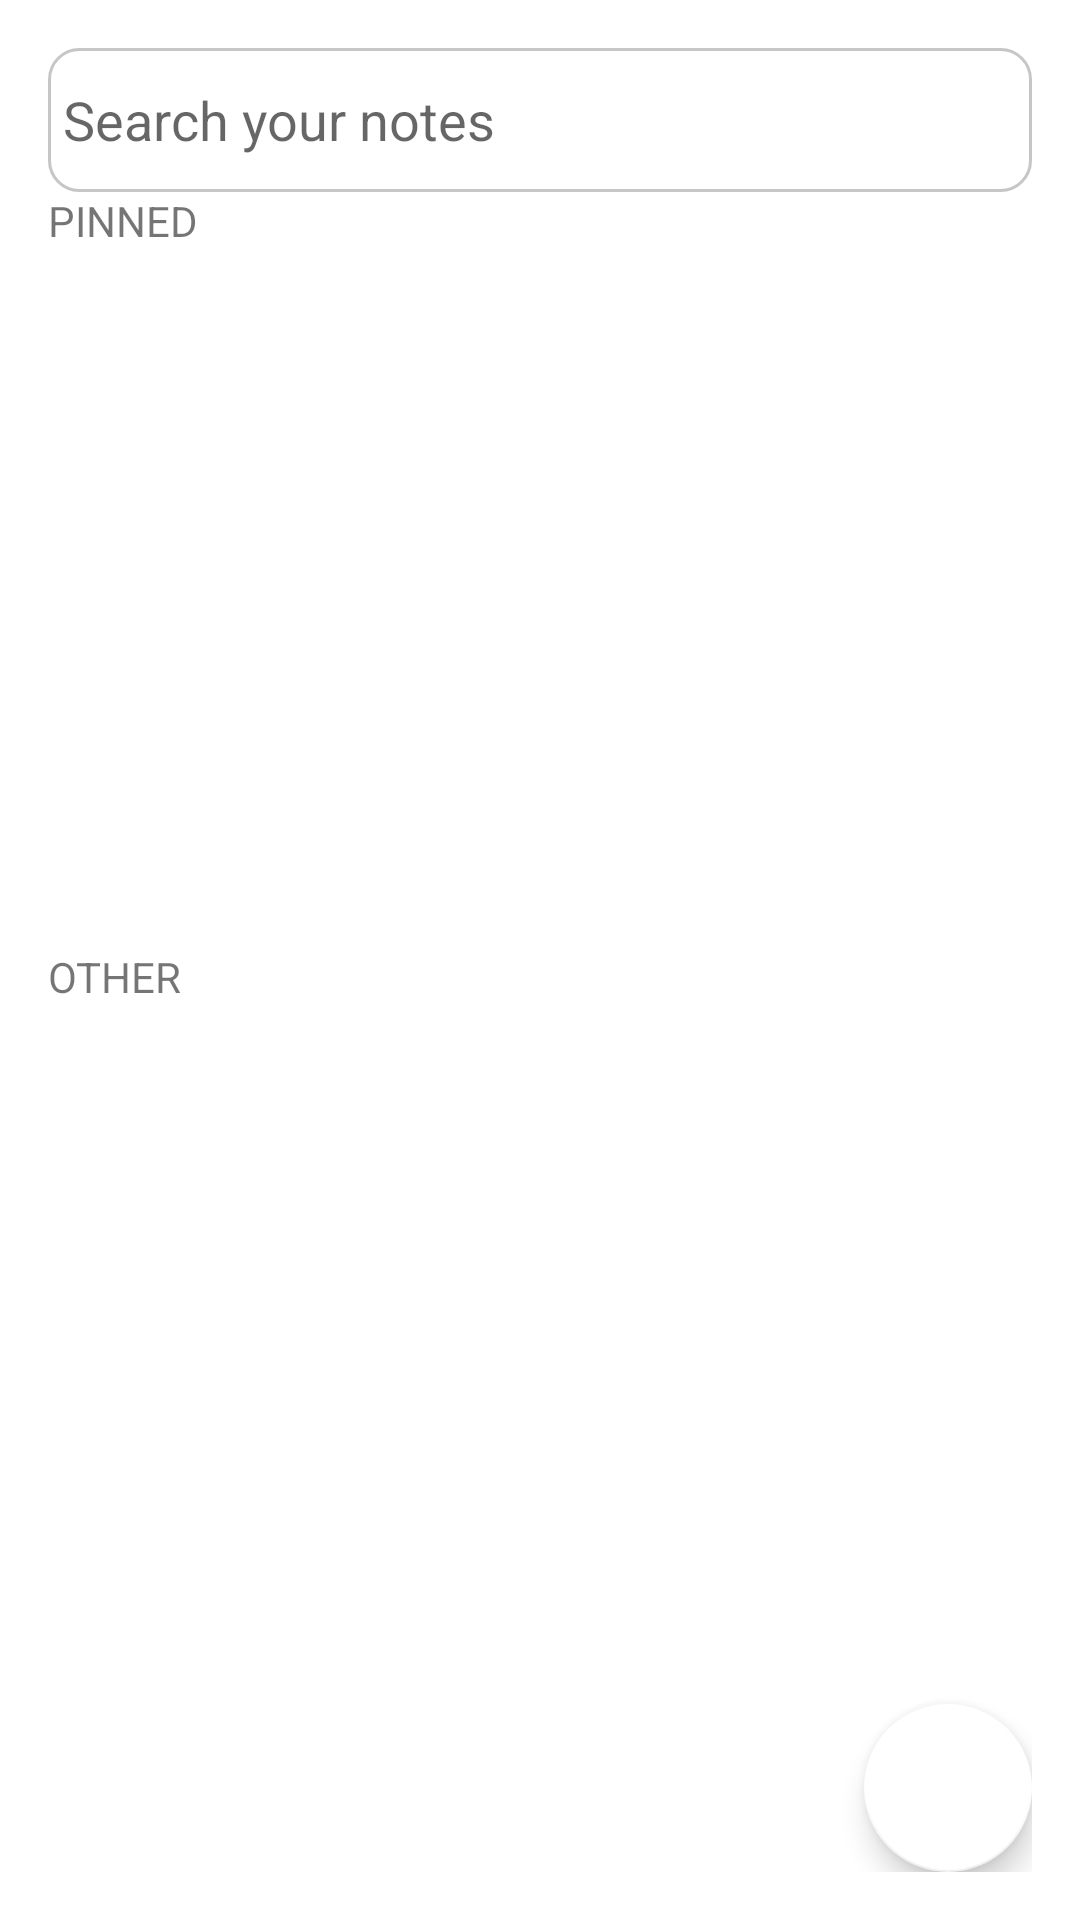

Produce the Android XML layout that renders to this screen, including the resource entries it uses.
<!-- AndroidManifest.xml: application theme Theme.TO_DOAPP -->
<!-- res/layout/activity_main.xml -->
<?xml version="1.0" encoding="utf-8"?>
<androidx.constraintlayout.widget.ConstraintLayout xmlns:android="http://schemas.android.com/apk/res/android"
    xmlns:app="http://schemas.android.com/apk/res-auto"
    xmlns:tools="http://schemas.android.com/tools"
    android:layout_width="match_parent"
    android:layout_height="match_parent"
    tools:context=".main.MainActivity"
    android:padding="@dimen/view_margin">

    <EditText
        android:id="@+id/searchBar"
        android:layout_width="0dp"
        android:layout_height="wrap_content"
        android:background="@drawable/rounded_frame"
        android:hint="@string/searchbar_hint"
        android:inputType="text"
        android:minHeight="48dp"
        android:padding="5dp"
        app:layout_constraintBottom_toTopOf="@+id/tvPinned"
        app:layout_constraintEnd_toEndOf="parent"
        app:layout_constraintStart_toStartOf="parent"
        app:layout_constraintTop_toTopOf="parent">

    </EditText>

    <TextView
        android:id="@+id/tvPinned"
        android:layout_width="wrap_content"
        android:layout_height="wrap_content"
        android:text="@string/pinned"
        android:textSize="@dimen/small_text_size"
        app:layout_constraintBottom_toTopOf="@+id/pinnedItems"
        app:layout_constraintStart_toStartOf="parent"
        app:layout_constraintTop_toBottomOf="@+id/searchBar" />

    <androidx.recyclerview.widget.RecyclerView
        android:id="@+id/pinnedItems"
        android:layout_width="0dp"
        android:layout_height="0dp"
        android:padding="5dp"
        app:layoutManager="androidx.recyclerview.widget.StaggeredGridLayoutManager"
        app:spanCount="2"
        app:layout_constraintBottom_toTopOf="@+id/tvOther"
        app:layout_constraintEnd_toEndOf="parent"
        app:layout_constraintStart_toStartOf="parent"
        app:layout_constraintTop_toBottomOf="@+id/tvPinned"
        tools:listitem="@layout/item_todo" />

    <TextView
        android:id="@+id/tvOther"
        android:layout_width="wrap_content"
        android:layout_height="wrap_content"
        android:text="@string/other"
        android:textSize="@dimen/small_text_size"
        app:layout_constraintBottom_toTopOf="@+id/otherItems"
        app:layout_constraintStart_toStartOf="parent"
        app:layout_constraintTop_toBottomOf="@+id/pinnedItems" />

    <androidx.recyclerview.widget.RecyclerView
        android:id="@+id/otherItems"
        android:layout_width="0dp"
        android:layout_height="0dp"
        android:padding="5dp"
        app:layoutManager="androidx.recyclerview.widget.StaggeredGridLayoutManager"
        app:spanCount="2"
        app:layout_constraintBottom_toTopOf="@+id/floatingActionButton"
        app:layout_constraintEnd_toEndOf="parent"
        app:layout_constraintStart_toStartOf="parent"
        app:layout_constraintTop_toBottomOf="@+id/tvOther"
        tools:listitem="@layout/item_todo"/>

    <com.google.android.material.floatingactionbutton.FloatingActionButton
        android:id="@+id/floatingActionButton"
        android:layout_width="wrap_content"
        android:layout_height="wrap_content"
        android:clickable="true"
        android:contentDescription="@string/add_button_speakable_text"
        app:layout_constraintBottom_toBottomOf="parent"
        app:layout_constraintEnd_toEndOf="parent"
        app:layout_constraintTop_toBottomOf="@+id/otherItems"
        app:srcCompat="@drawable/ic_add"
        app:backgroundTint="@color/white"/>

</androidx.constraintlayout.widget.ConstraintLayout>
<!-- res/layout/item_todo.xml (included above) -->
<?xml version="1.0" encoding="utf-8"?>
<LinearLayout xmlns:android="http://schemas.android.com/apk/res/android"
    android:layout_width="match_parent"
    android:layout_height="wrap_content"
    android:layout_margin="8dp"
    android:layout_marginStart="@dimen/main_page_todo_margin_horizontal"
    android:layout_marginTop="@dimen/main_page_todo_margin_vertical"
    android:layout_marginEnd="@dimen/main_page_todo_margin_horizontal"
    android:layout_marginBottom="@dimen/main_page_todo_margin_vertical"
    android:padding="@dimen/main_page_todo_padding"
    android:background="@drawable/rounded_frame">

    <LinearLayout
        android:layout_width="match_parent"
        android:layout_height="wrap_content"
        android:orientation="vertical"
        android:layout_gravity="start">

        <TextView
            android:id="@+id/textViewTitle"
            android:layout_width="match_parent"
            android:layout_height="wrap_content"
            android:layout_gravity="start"
            android:maxLines="2"
            android:ellipsize="end"
            android:text="@string/todo_item_title_placeholder"
            android:textSize="@dimen/big_text_size"
            android:textStyle="bold" />

        <CheckBox
            android:id="@+id/item1"
            android:layout_width="match_parent"
            android:layout_height="wrap_content"
            android:layout_marginTop="@dimen/list_item_margin"
            android:layout_marginBottom="@dimen/list_item_margin"
            android:maxLines="1"
            android:ellipsize="end"
            android:text="@string/list_item_name_placeholder"
            android:layout_gravity="start"
            android:buttonTint="@color/dark_gray"/>

        <CheckBox
            android:id="@+id/item2"
            android:layout_width="match_parent"
            android:layout_height="wrap_content"
            android:layout_marginTop="@dimen/list_item_margin"
            android:layout_marginBottom="@dimen/list_item_margin"
            android:maxLines="1"
            android:ellipsize="end"
            android:text="@string/list_item_name_placeholder"
            android:layout_gravity="start"
            android:buttonTint="@color/dark_gray"/>

        <CheckBox
            android:id="@+id/item3"
            android:layout_width="match_parent"
            android:layout_height="wrap_content"
            android:layout_marginTop="@dimen/list_item_margin"
            android:layout_marginBottom="@dimen/list_item_margin"
            android:maxLines="1"
            android:ellipsize="end"
            android:text="@string/list_item_name_placeholder"
            android:layout_gravity="start"
            android:buttonTint="@color/dark_gray"/>

        <TextView
            android:id="@+id/tvDots"
            android:layout_width="match_parent"
            android:layout_height="wrap_content"
            android:layout_gravity="start"
            android:layout_marginTop="@dimen/list_item_margin"
            android:layout_marginBottom="@dimen/list_item_margin"
            android:text="@string/dots"
            android:textSize="@dimen/small_text_size" />

        <TextView
            android:id="@+id/tvCheckedItems"
            android:layout_width="match_parent"
            android:layout_height="wrap_content"
            android:layout_gravity="start"
            android:layout_marginTop="@dimen/list_item_margin"
            android:layout_marginBottom="@dimen/list_item_margin"
            android:text="@string/checked_items_placeholder"
            android:textSize="@dimen/small_text_size" />


    </LinearLayout>
</LinearLayout>
<!-- resources referenced by this layout -->
<resources>
  <color name="dark_gray">#777777</color>
  <color name="white">#FFFFFFFF</color>
  <dimen name="big_text_size">18sp</dimen>
  <dimen name="list_item_margin">8dp</dimen>
  <dimen name="main_page_todo_margin_horizontal">8dp</dimen>
  <dimen name="main_page_todo_margin_vertical">4dp</dimen>
  <dimen name="main_page_todo_padding">16dp</dimen>
  <dimen name="small_text_size">14sp</dimen>
  <dimen name="view_margin">16dp</dimen>
  <!-- drawable rounded_frame (drawable) -->
  <?xml version="1.0" encoding="utf-8"?>
  <shape xmlns:android="http://schemas.android.com/apk/res/android">
      <solid android:color="@color/white" />
      <corners android:radius="@dimen/frame_radius" />
      <stroke
          android:width="@dimen/frame_width"
          android:color="@color/light_gray" />
  </shape>
  <string name="add_button_speakable_text">Add Button</string>
  <string name="checked_items_placeholder">+x checked items</string>
  <string name="dots">…</string>
  <string name="list_item_name_placeholder">List Item</string>
  <string name="other">OTHER</string>
  <string name="pinned">PINNED</string>
  <string name="searchbar_hint">Search your notes</string>
  <string name="todo_item_title_placeholder">Todo Title</string>
  <style name="Theme.TO_DOAPP" parent="Theme.MaterialComponents.DayNight.DarkActionBar">
          
          <item name="colorPrimary">@color/purple_500</item>
          <item name="colorPrimaryVariant">@color/purple_700</item>
          <item name="colorOnPrimary">@color/white</item>
          
          <item name="colorSecondary">@color/teal_200</item>
          <item name="colorSecondaryVariant">@color/teal_700</item>
          <item name="colorOnSecondary">@color/black</item>
          
          <item name="android:statusBarColor">?attr/colorPrimaryVariant</item>
          
      </style>
  <dimen name="frame_radius">10dp</dimen>
  <dimen name="frame_width">1dp</dimen>
  <color name="light_gray">#AAAAAAAA</color>
  <color name="purple_500">#FF6200EE</color>
  <color name="purple_700">#FF3700B3</color>
  <color name="teal_200">#FF03DAC5</color>
  <color name="teal_700">#FF018786</color>
  <color name="black">#FF000000</color>
</resources>
